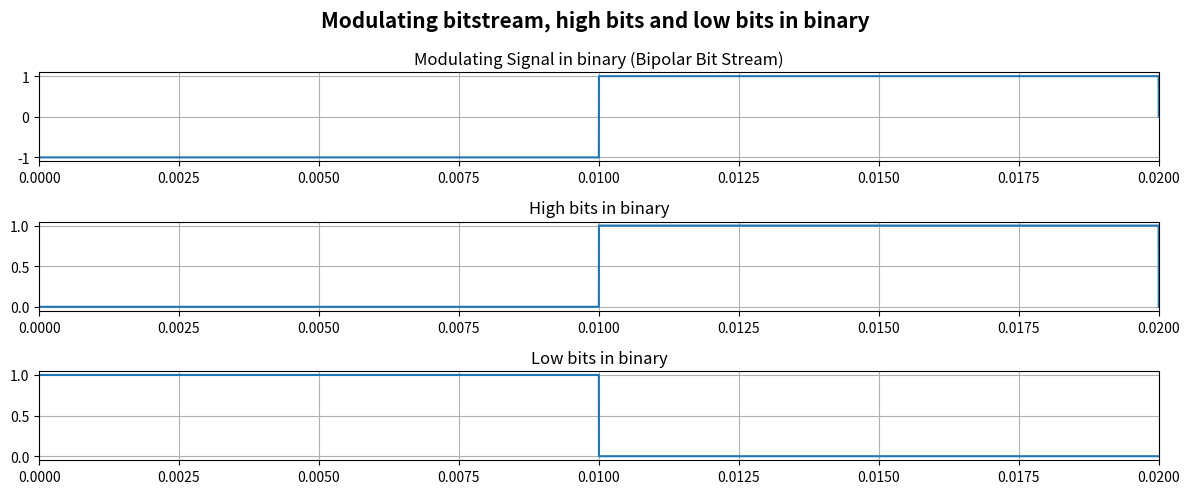
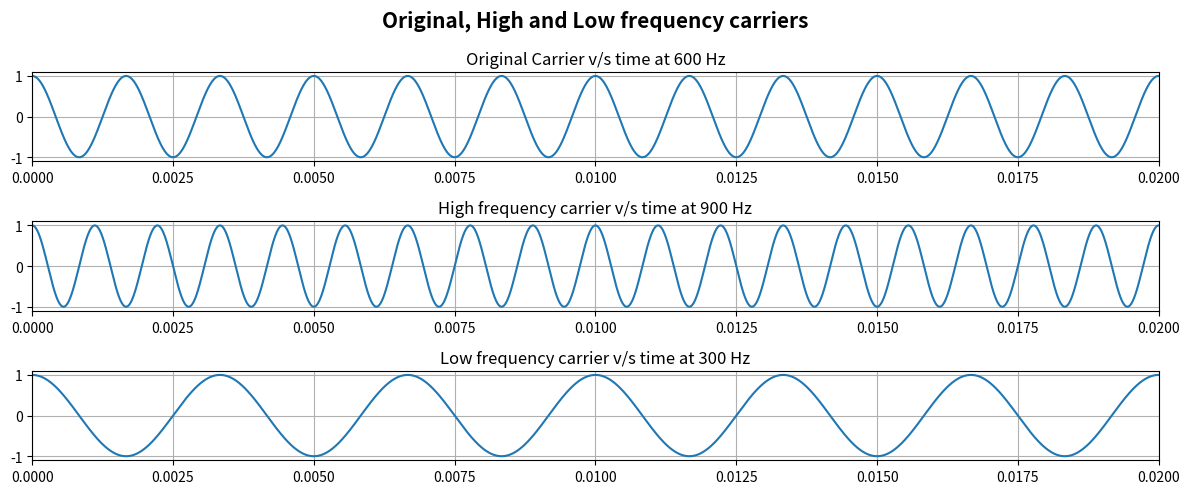
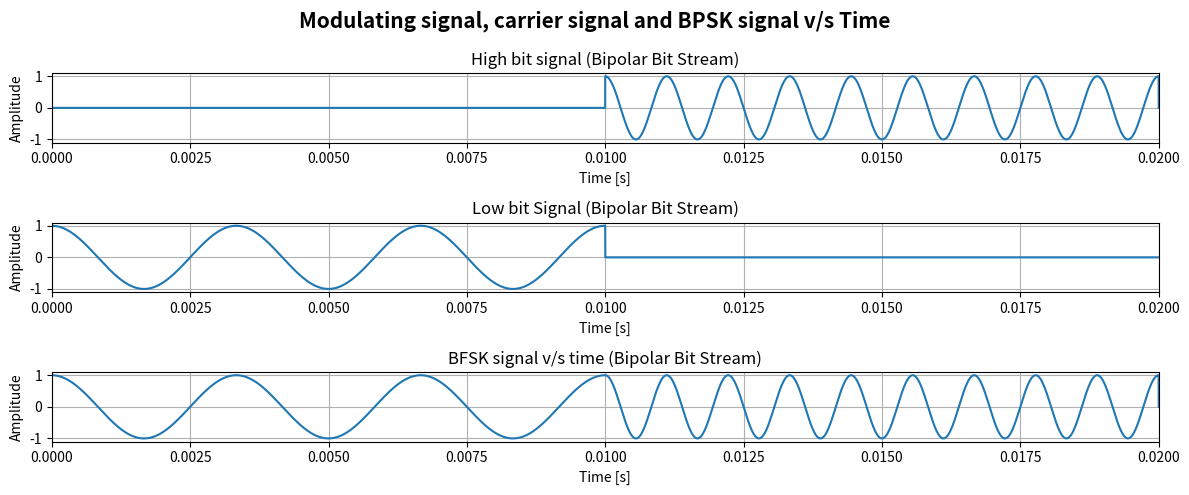
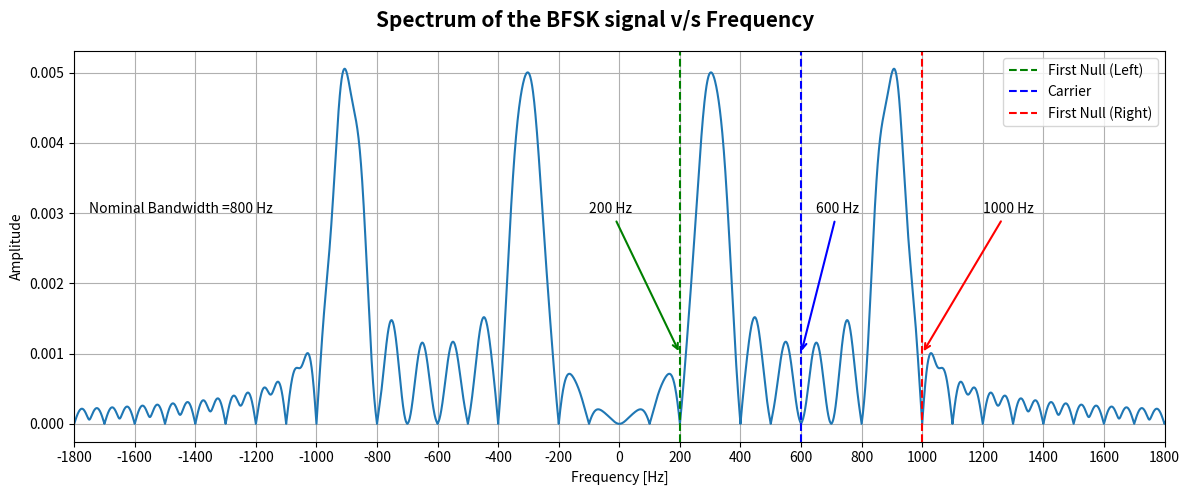

These charts were generated, in order, by the following Python code:
'''
Omkar Vinod Kunkolienker
23B-ET-041
SEM V
TE ETC
Batch B
Communication Engineering Lab
Experiment 9: To simulate Binary Frequency Shift Keying (FSK) using Python.
'''

'''Library Imports'''
import numpy as np
import matplotlib.pyplot as plt

'''Sampling, Time Axis and Message Bitstream Parameters'''
Fs = 1000000                              # Sampling Frequency (Hz)
dt = 1 / Fs                               # Sampling Interval (s)
bit_stream_uni = [0,1]                    # Bit Stream
Nb = 100                                  # Total Number of Bits
bit_rate = 100                            # Bit Rate
bit_duration = 1/bit_rate                 # Bit Duration
stop_time = Nb*bit_duration               # Stop Time
t = np.arange(0, stop_time, dt)           # Time Axis

'''Conversion of Bitstream to Bipolar Format'''
bit_stream_bi = []                        # Bipolar Bitstream Initialization
for bit in bit_stream_uni:                # 0 → -1, 1 → +1 Mapping
    bit_stream_bi.append(1 if bit == 1 else -1)

'''Conversion of Bitstream into Bit Signal'''
N=len(t)                                  # Total Number of Time Samples
bit_signal = np.zeros(N)                  # Initialize Empty Signal Array
for i, bit in enumerate(bit_stream_bi):   # Expanding Each Bit Over Its Bit Duration
    bit_signal[int(i*bit_duration*Fs): int((i+1)*bit_duration*Fs)] = bit

'''Minimum deviation = 1/(2*Tb) = 1/(2*0.01) = 25 
To maintain orthogonality deviation = n/(2*Tb) n=1,2,3,...
In this case n=12 ie deviation = 12*25 = 300'''

'''Carrier Signal Parameters'''
omega = 300                               # Frequency Deviation (Hz)
fc=600                                    # Carrier Frequency (Hz)
fh=fc+omega                               # High Frequency for Bit '1'
fl=fc-omega                               # Low Frequency for Bit '0'
carrier=np.cos(2*np.pi*fc*t)              # Original Frequency Carrier
h_carrier=np.cos(2*np.pi*fh*t)            # High Frequency Carrier
l_carrier=np.cos(2*np.pi*fl*t)            # Low Frequency Carrier

'''Splitting Bit Signal into High bits and Low bits'''
ph = (bit_signal == 1).astype(float)      # High Bit Mask (1 for '1', 0 otherwise)
pl = (bit_signal == -1).astype(float)     # Low Bit Mask (1 for '0', 0 otherwise)

h_bfsk = ph * h_carrier                   # High Frequency Component
l_bfsk = pl * l_carrier                   # Low Frequency Component
v_bfsk = h_bfsk + l_bfsk                  # Combined BFSK Signal

'''FFT Parameters'''
v_bfsk_f = np.fft.fft(v_bfsk)             # FFT of BFSK Signal
v_bfsk_f = np.fft.fftshift(np.abs(v_bfsk_f))/N   # Normalized and Centered Spectrum
f = np.fft.fftshift(np.fft.fftfreq(N,dt))        # Frequency Axis

'''Bitstream Plots'''
plt.figure(figsize=(12, 5))
plt.suptitle("Modulating bitstream, high bits and low bits in binary", fontsize=15, fontweight='bold')

plt.subplot(3,1,1)
plt.title("Modulating Signal in binary (Bipolar Bit Stream)")
plt.plot(t,bit_signal)
plt.xlim(0,2*bit_duration)
plt.grid(True)

plt.subplot(3,1,2)
plt.title("High bits in binary")
plt.plot(t,ph)
plt.xlim(0,2*bit_duration)
plt.grid(True)

plt.subplot(3,1,3)
plt.title("Low bits in binary")
plt.plot(t,pl)
plt.xlim(0,2*bit_duration)
plt.grid(True)
plt.tight_layout()
plt.savefig('BFSK_Bits_TimeDomain.png', dpi=300)

'''Carrier Plots'''
plt.figure(figsize=(12, 5))
plt.suptitle("Original, High and Low frequency carriers", fontsize=15, fontweight='bold')

plt.subplot(3,1,1)
plt.title("Original Carrier v/s time at 600 Hz")
plt.plot(t,carrier)
plt.xlim(0,2*bit_duration)
plt.grid(True)

plt.subplot(3,1,2)
plt.title("High frequency carrier v/s time at 900 Hz")
plt.plot(t,h_carrier)
plt.xlim(0,2*bit_duration)
plt.grid(True)

plt.subplot(3,1,3)
plt.title("Low frequency carrier v/s time at 300 Hz")
plt.plot(t,l_carrier)
plt.xlim(0,2*bit_duration)
plt.grid(True)
plt.tight_layout()
plt.savefig('BFSK_Carrier_TimeDomain.png', dpi=300)

'''Carrier * Bitstream plots'''
plt.figure(figsize=(12, 5))
plt.suptitle("Modulating signal, carrier signal and BPSK signal v/s Time", fontsize=15, fontweight='bold')

plt.subplot(3,1,1)
plt.plot(t,h_bfsk)
plt.title("High bit signal (Bipolar Bit Stream)")
plt.ylabel("Amplitude")
plt.xlabel("Time [s]")
plt.xlim(0,2*bit_duration)
plt.grid(True)

plt.subplot(3,1,2)
plt.plot(t,l_bfsk)
plt.title("Low bit Signal (Bipolar Bit Stream)")
plt.ylabel("Amplitude")
plt.xlabel("Time [s]")
plt.xlim(0,2*bit_duration)
plt.grid(True)

plt.subplot(3,1,3)
plt.plot(t,v_bfsk)
plt.title("BFSK signal v/s time (Bipolar Bit Stream)")
plt.ylabel("Amplitude")
plt.xlabel("Time [s]")
plt.xlim(0,2*bit_duration)
plt.grid(True)
plt.tight_layout()
plt.savefig('BFSK_Signal_TimeDomain.png', dpi=300)

'''BFSK Spectrum'''
plt.figure(figsize=(12, 5))
plt.suptitle("Spectrum of the BFSK signal v/s Frequency", fontsize=15, fontweight='bold')
plt.plot(f,v_bfsk_f)
plt.xlim(-3*fc,3*fc)
plt.ylabel("Amplitude")
plt.xlabel("Frequency [Hz]")
plt.xticks(np.arange(-3 * fc, 3 * fc + 1, 200))

'''Marking First Nulls for Nominal Bandwidth'''
nom_bw = fh-fl+2*bit_rate
plt.axvline(fl - bit_rate, color='green', linestyle='--', label='First Null (Left)')
plt.axvline(fc, color='blue', linestyle='--', label='Carrier')
plt.axvline(fh + bit_rate, color='red', linestyle='--', label='First Null (Right)')
plt.annotate(str(fl-bit_rate) + ' Hz', xy=(fl-bit_rate, 0.001), xytext=(-100, 0.003),
             arrowprops=dict(arrowstyle='->', color='green', lw=1.5))
plt.annotate(str(fh+bit_rate) + ' Hz', xy=(fh+bit_rate, 0.001), xytext=(1200, 0.003),
             arrowprops=dict(arrowstyle='->', color='red', lw=1.5))
plt.annotate(str(fc) + ' Hz', xy=(fc, 0.001), xytext=(650, 0.003),
             arrowprops=dict(arrowstyle='->', color='blue', lw=1.5))
plt.text(-1750, 0.003, 'Nominal Bandwidth =' + str(nom_bw) + ' Hz', fontsize=10, color='black')
plt.tight_layout()
plt.grid(True)
plt.legend()
plt.savefig('BFSK_Spectrum.png', dpi=300)

plt.show()
